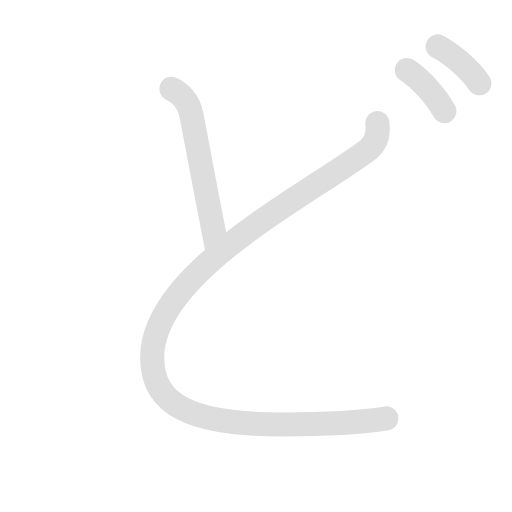
t = 0.00 s
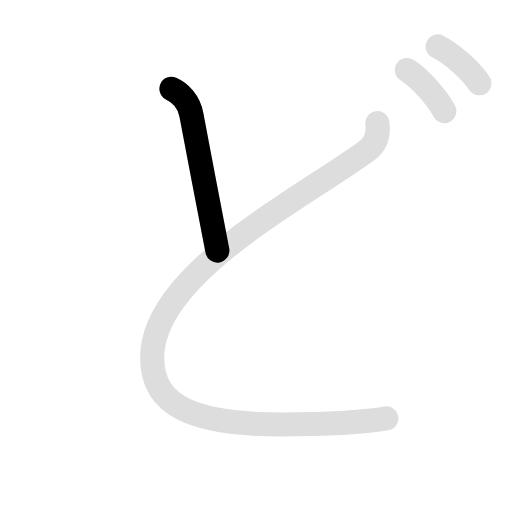
t = 1.00 s
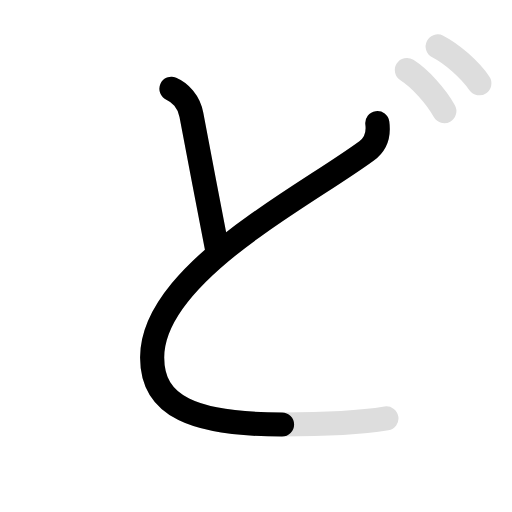
t = 2.25 s
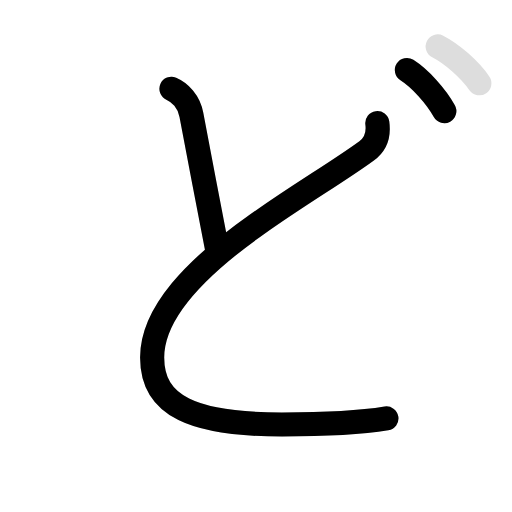
t = 3.45 s
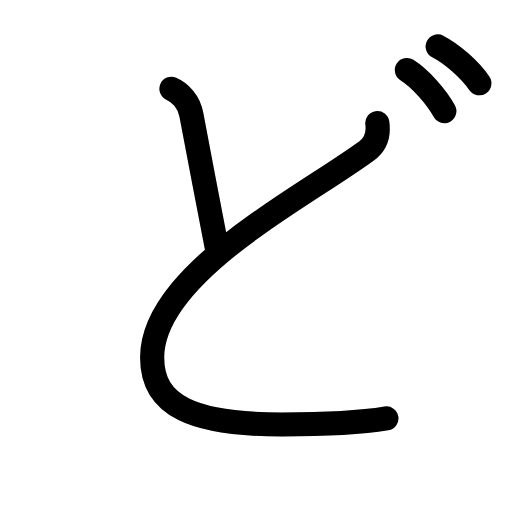
t = 4.35 s
t = 5.70 s: frame unchanged from t = 4.35 s, image omitted

The animated SVG that drew these frames (rendered in a browser with its animation timeline set to each time). Animation: 8 SMIL elements (animate=5,set=3); one cycle of 5.70 s, repeats indefinitely.

<svg id="kvg-03069" class="kanjivg" viewBox="0 0 106 106" width="106" height="106" xmlns="http://www.w3.org/2000/svg" xmlns:xlink="http://www.w3.org/1999/xlink" xml:space="preserve" version="1.1" baseProfile="full"><defs><style type="text/css">path.black{fill:none;stroke:black;stroke-width:5;stroke-linecap:round;stroke-linejoin:round;}path.grey{fill:none;stroke:#ddd;stroke-width:5;stroke-linecap:round;stroke-linejoin:round;}path.stroke{fill:none;stroke:black;stroke-width:5;stroke-linecap:round;stroke-linejoin:round;}text{font-size:16px;font-family:Segoe UI Symbol,Cambria Math,DejaVu Sans,Symbola,Quivira,STIX,Code2000;-webkit-touch-callout:none;cursor:pointer;-webkit-user-select:none;-khtml-user-select:none;-moz-user-select:none;-ms-user-select:none;user-select: none;}text:hover{color:#777;}#reset{font-weight:bold;}</style><marker id="markerStart" markerWidth="8" markerHeight="8" style="overflow:visible;"><circle cx="0" cy="0" r="1.5" style="stroke:none;fill:red;fill-opacity:0.5;"/></marker><marker id="markerEnd" style="overflow:visible;"><circle cx="0" cy="0" r="0.8" style="stroke:none;fill:blue;fill-opacity:0.5;"><animate attributeName="opacity" from="1" to="0" dur="3s" repeatCount="indefinite" /></circle></marker></defs><path d="M35.5,18.38c1.74,0.74,3.62,2.62,4.12,5.37c0.5,2.75,4.75,25,5.38,28.12" class="grey" /><path d="M78.12,25.5c0.25,1.88,0.04,4.09-2.25,5.75c-6.37,4.63-13.21,8.49-22.75,15.25c-12.88,9.12-21.62,18.38-21.62,27.5c0,10.12,8.5,13.88,26.88,13.88c6.25,0,14.75-0.12,21.62-1.25" class="grey" /><path d="M84.24,14.5c2.75,1.75,6,5.38,7.75,8.5" class="grey" /><path d="M90.62,9.62c3.06,1.57,6.68,4.82,8.62,7.62" class="grey" /><path d="M35.5,18.38c1.74,0.74,3.62,2.62,4.12,5.37c0.5,2.75,4.75,25,5.38,28.12" class="stroke" stroke-dasharray="150"><animate attributeName="stroke-dashoffset" from="150" to="0" dur="1.8s" begin="0.0s" fill="freeze" /></path><path d="M78.12,25.5c0.25,1.88,0.04,4.09-2.25,5.75c-6.37,4.63-13.21,8.49-22.75,15.25c-12.88,9.12-21.62,18.38-21.62,27.5c0,10.12,8.5,13.88,26.88,13.88c6.25,0,14.75-0.12,21.62-1.25" class="stroke" stroke-dasharray="150"><set attributeName="opacity" to="0" dur="1.0s" /><animate attributeName="stroke-dashoffset" from="150" to="0" dur="1.8s" begin="1.0s" fill="freeze" /></path><path d="M84.24,14.5c2.75,1.75,6,5.38,7.75,8.5" class="stroke" stroke-dasharray="150"><set attributeName="opacity" to="0" dur="3.0s" /><animate attributeName="stroke-dashoffset" from="150" to="0" dur="1.8s" begin="3.0s" fill="freeze" /></path><path d="M90.62,9.62c3.06,1.57,6.68,4.82,8.62,7.62" class="stroke" stroke-dasharray="150"><set attributeName="opacity" to="0" dur="3.9s" /><animate attributeName="stroke-dashoffset" from="150" to="0" dur="1.8s" begin="3.9s" fill="freeze" /></path></svg>
